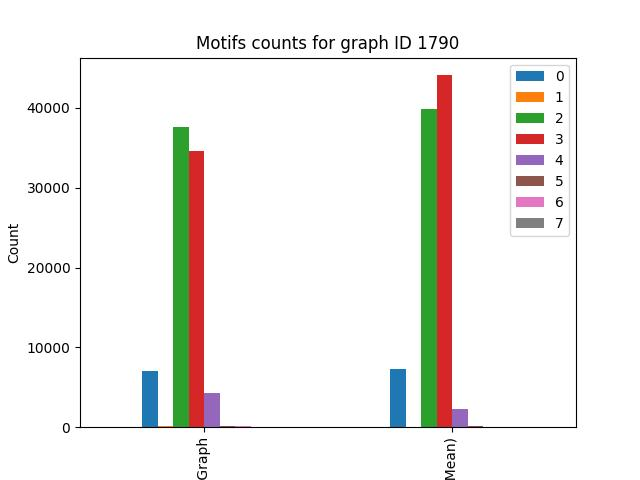

The table this chart was drawn from, first rows:
, 0, 1, 2, 3, 4, 5, 6, 7
Real Graph, 6979, 149.0, 37569, 34618, 4294, 183.0, 179.0, 11.0
Random Graphs (Mean), 7267, 53.1, 39859, 44103, 2298, 205.5, 51.71, 0.95
